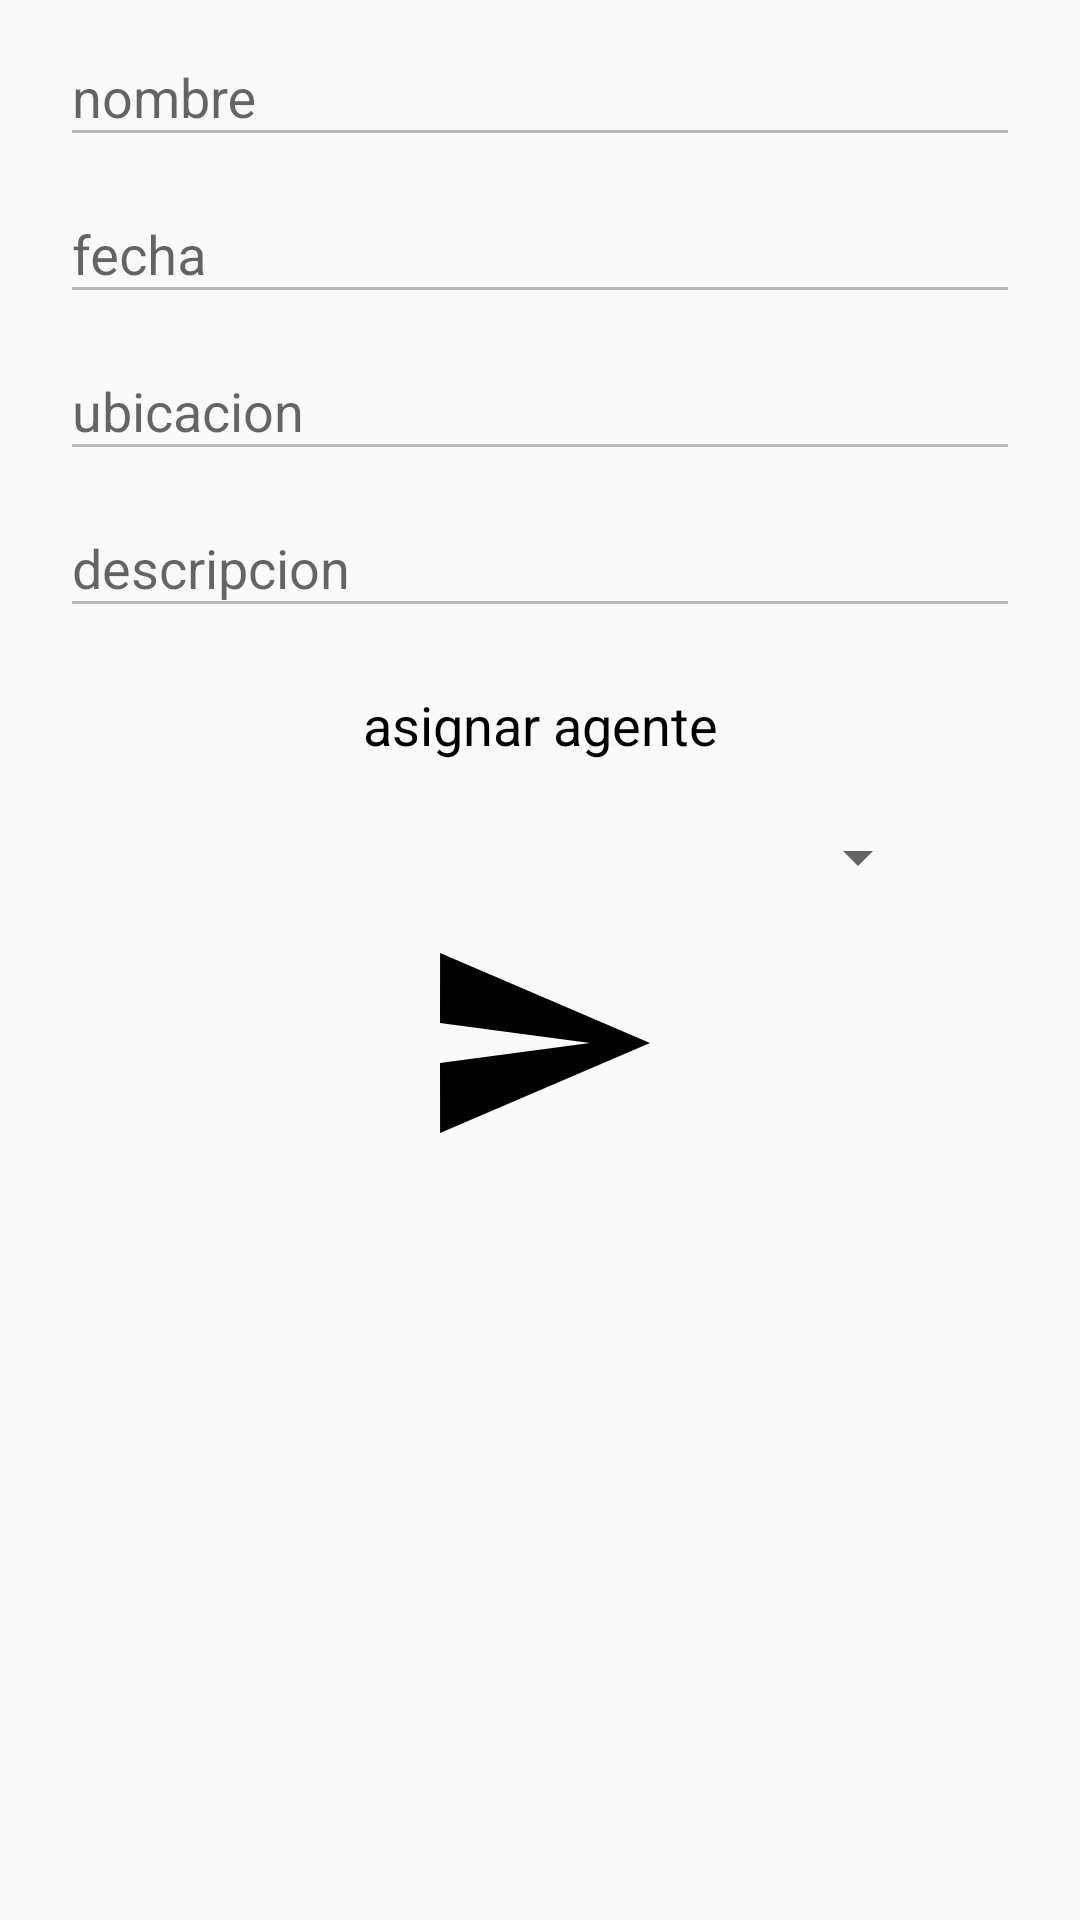

This screen was rendered from an Android layout file. Write that file and the resources it references.
<!-- AndroidManifest.xml: application theme AppTheme -->
<!-- res/layout/activity_mostrar_evento.xml -->
<?xml version="1.0" encoding="utf-8"?>
<RelativeLayout xmlns:android="http://schemas.android.com/apk/res/android"
    xmlns:app="http://schemas.android.com/apk/res-auto"
    xmlns:tools="http://schemas.android.com/tools"
    android:layout_width="match_parent"
    android:layout_height="match_parent"
    tools:context=".MostrarEvento">

    <LinearLayout
        android:layout_width="match_parent"
        android:layout_height="match_parent"
        android:orientation="vertical">


        <android.support.design.widget.TextInputLayout
            android:layout_width="match_parent"
            android:layout_height="wrap_content"
            android:layout_marginHorizontal="20dp">

            <EditText
                android:id="@+id/nombreEventoM"
                android:layout_width="match_parent"
                android:layout_height="wrap_content"
                android:ems="10"
                android:inputType="none"
                android:enabled="false"
                android:hint="nombre"

                android:singleLine="true" />
        </android.support.design.widget.TextInputLayout>

        <android.support.design.widget.TextInputLayout
            android:layout_width="match_parent"
            android:layout_height="wrap_content"
            android:layout_marginHorizontal="20dp">

            <EditText
                android:id="@+id/fechaEventoM"
                android:layout_width="match_parent"
                android:layout_height="wrap_content"
                android:enabled="false"
                android:ems="10"
                android:inputType="none"
                android:hint="fecha"
                android:singleLine="true" />
        </android.support.design.widget.TextInputLayout>


        <android.support.design.widget.TextInputLayout
            android:layout_width="match_parent"
            android:layout_height="wrap_content"
            android:layout_marginHorizontal="20dp">

            <EditText
                android:id="@+id/ubicacionEventoM"
                android:enabled="false"
                android:layout_width="match_parent"
                android:layout_height="wrap_content"
                android:ems="10"
                android:inputType="none"
                android:hint="ubicacion"
                android:singleLine="false"/>
        </android.support.design.widget.TextInputLayout>


        <android.support.design.widget.TextInputLayout
            android:layout_width="match_parent"
            android:layout_height="wrap_content"
            android:layout_marginHorizontal="20dp">

            <EditText
                android:layout_width="match_parent"
                android:enabled="false"
                android:layout_height="wrap_content"
                android:id="@+id/descripcionEventoM"
                android:ems="10"
                android:inputType="textMultiLine"
                android:hint="descripcion"
                android:singleLine="true" />
        </android.support.design.widget.TextInputLayout>

        <TextView
            android:layout_margin="20dp"
            android:layout_width="match_parent"
            android:layout_height="wrap_content"
            android:textAlignment="center"
            android:id="@+id/enviar1"
            android:text="asignar agente"
            android:textColor="@color/black"
            android:textSize="18sp"/>

        <Spinner
            android:id="@+id/spinnerevento"
            android:layout_marginHorizontal="50dp"
            android:layout_width="match_parent"
            android:layout_height="wrap_content"/>

        <ImageButton
            android:onClick="irAvisoNotificacion"
            android:id="@+id/enviar"
            android:layout_margin="10dp"
            android:layout_width="wrap_content"
            android:layout_height="wrap_content"
            android:layout_gravity="center"
            app:srcCompat="@drawable/ic_enviar"
            android:background="@null"
            />

    </LinearLayout>

</RelativeLayout>
<!-- resources referenced by this layout -->
<resources>
  <color name="black"> #000000</color>
  <!-- drawable ic_enviar (drawable) -->
  <vector android:height="80dp" android:viewportHeight="24"
      android:viewportWidth="24" android:width="80dp" xmlns:android="http://schemas.android.com/apk/res/android">
      <path android:fillColor="#FF000000" android:pathData="M2.01,21L23,12 2.01,3 2,10l15,2 -15,2z"/>
  </vector>
  <style name="AppTheme" parent="Theme.AppCompat.Light.DarkActionBar">
          
          <item name="colorPrimary">@color/colorPrimary</item>
          <item name="colorPrimaryDark">@color/black</item>
          <item name="colorAccent">@color/colorAccent</item>
      </style>
  <color name="colorPrimary">#3F51B5</color>
  <color name="colorAccent">#FF4081</color>
</resources>
